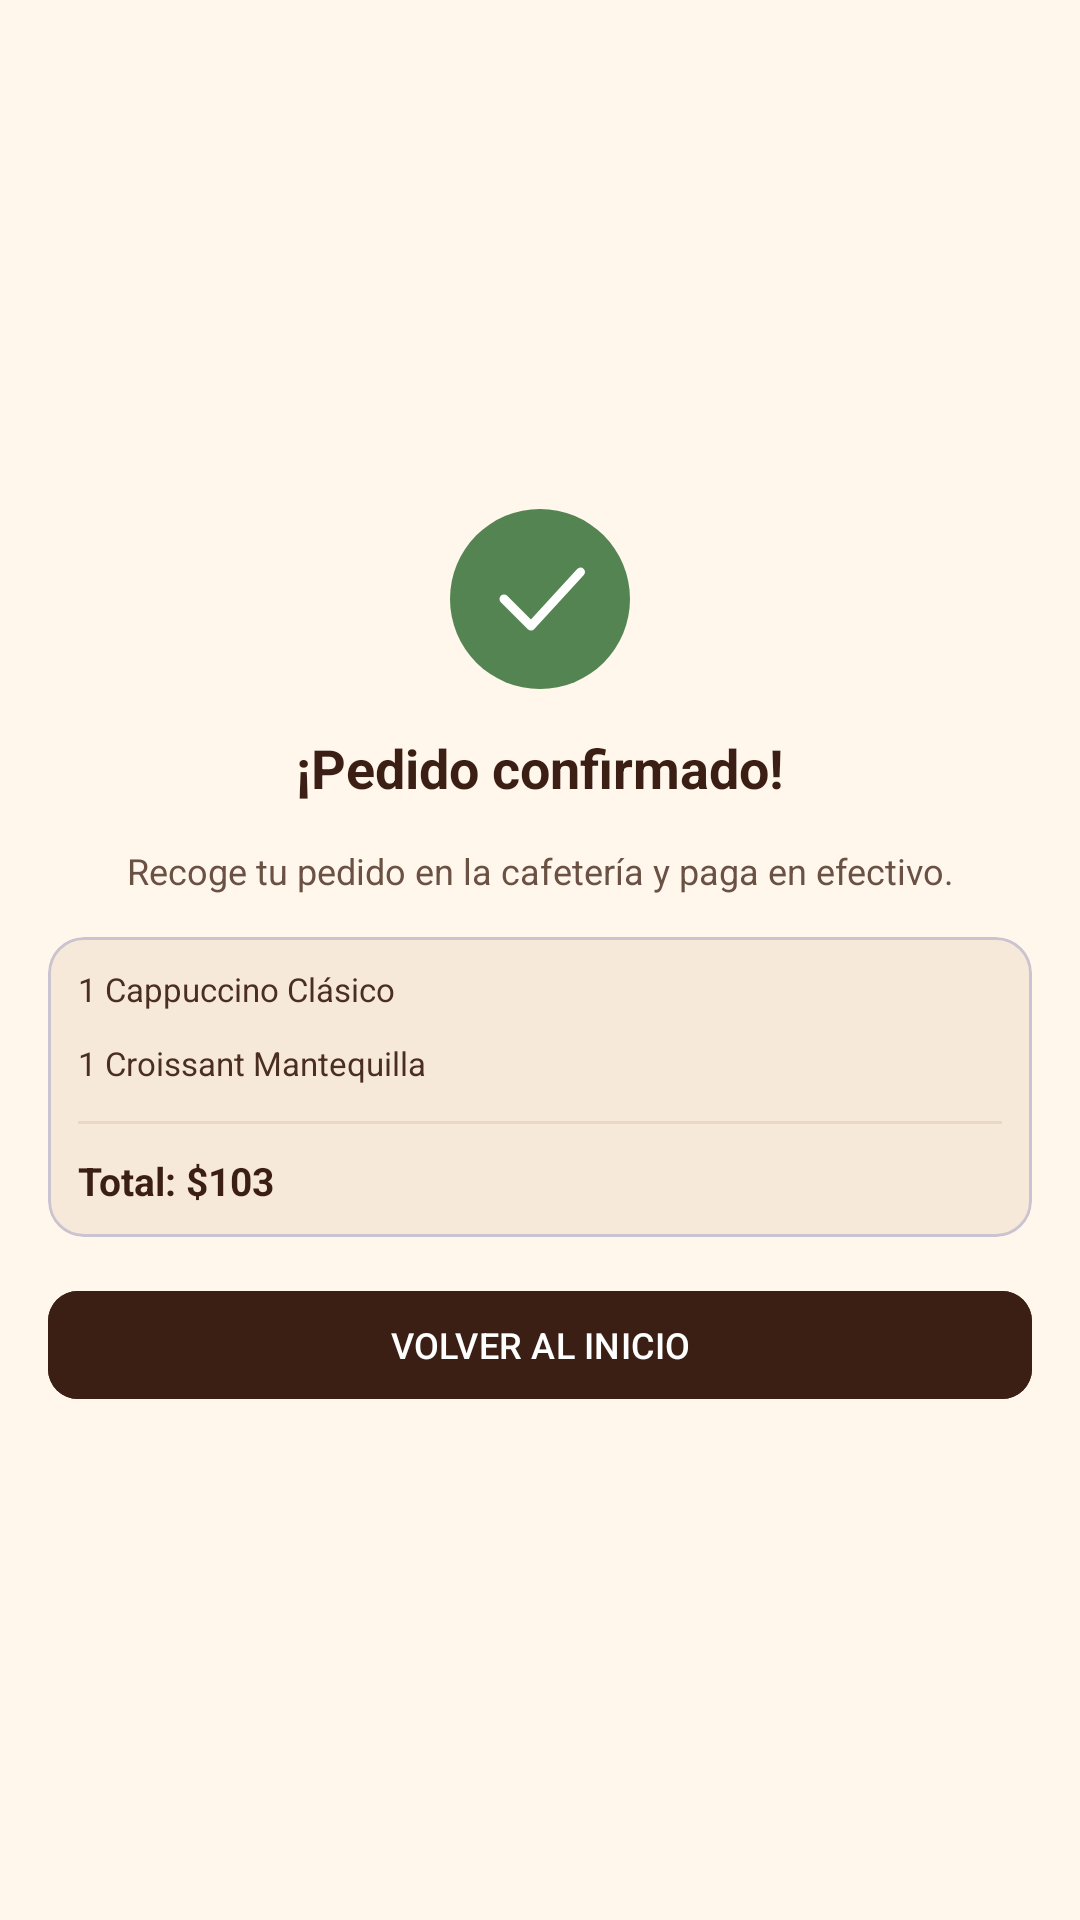

The Android layout XML behind this screen, and the referenced resources:
<!-- AndroidManifest.xml: application theme Theme.CoffeeShop20 -->
<!-- res/layout/activity_pedido_confirmado.xml -->
<?xml version="1.0" encoding="utf-8"?>
<androidx.constraintlayout.widget.ConstraintLayout
    xmlns:android="http://schemas.android.com/apk/res/android"
    xmlns:app="http://schemas.android.com/apk/res-auto"
    android:layout_width="match_parent"
    android:layout_height="match_parent"
    android:background="#FFF6EC">

    <LinearLayout
        android:layout_width="match_parent"
        android:layout_height="wrap_content"
        android:orientation="vertical"
        android:gravity="center_horizontal"
        android:paddingHorizontal="16dp"
        app:layout_constraintTop_toTopOf="parent"
        app:layout_constraintBottom_toBottomOf="parent">

        

        <FrameLayout
            android:layout_width="60dp"
            android:layout_height="60dp"
            android:background="@drawable/bg_success_circle">

            <ImageView
                android:layout_width="36dp"
                android:layout_height="36dp"
                android:layout_gravity="center"
                android:src="@drawable/ic_check"
                app:tint="#FFFFFF"
                android:contentDescription="Pedido confirmado"/>

        </FrameLayout>


        

        <TextView
            android:layout_width="wrap_content"
            android:layout_height="wrap_content"
            android:layout_marginTop="14dp"
            android:text="¡Pedido confirmado!"
            android:textColor="#3B1F14"
            android:textSize="18sp"
            android:textStyle="bold"/>


        

        <TextView
            android:layout_width="match_parent"
            android:layout_height="wrap_content"
            android:layout_marginTop="14dp"
            android:gravity="center"
            android:text="Recoge tu pedido en la cafetería y paga en efectivo."
            android:textColor="#6B5144"
            android:textSize="12sp"/>


        

        <com.google.android.material.card.MaterialCardView
            android:layout_width="match_parent"
            android:layout_height="wrap_content"
            android:layout_marginTop="14dp"
            app:cardBackgroundColor="#F7E9DA"
            app:cardCornerRadius="12dp"
            app:cardElevation="0dp">

            <LinearLayout
                android:layout_width="match_parent"
                android:layout_height="wrap_content"
                android:orientation="vertical"
                android:padding="10dp">

                <TextView
                    android:layout_width="wrap_content"
                    android:layout_height="wrap_content"
                    android:text="1 Cappuccino Clásico"
                    android:textColor="#4A2E22"
                    android:textSize="11sp"/>

                <TextView
                    android:layout_width="wrap_content"
                    android:layout_height="wrap_content"
                    android:layout_marginTop="10dp"
                    android:text="1 Croissant Mantequilla"
                    android:textColor="#4A2E22"
                    android:textSize="11sp"/>

                <View
                    android:layout_width="match_parent"
                    android:layout_height="1dp"
                    android:layout_marginTop="12dp"
                    android:background="#EBD8C3"/>

                <TextView
                    android:layout_width="wrap_content"
                    android:layout_height="wrap_content"
                    android:layout_marginTop="10dp"
                    android:text="Total: $103"
                    android:textColor="#3B1F14"
                    android:textSize="13sp"
                    android:textStyle="bold"/>

            </LinearLayout>

        </com.google.android.material.card.MaterialCardView>


        

        <com.google.android.material.button.MaterialButton
            android:id="@+id/btnVolverInicio"
            android:layout_width="match_parent"
            android:layout_height="44dp"
            android:layout_marginTop="14dp"
            android:text="VOLVER AL INICIO"
            android:textColor="#FFFFFF"
            android:textSize="12sp"
            android:backgroundTint="#3B1F14"
            app:cornerRadius="10dp"/>

    </LinearLayout>

</androidx.constraintlayout.widget.ConstraintLayout>
<!-- resources referenced by this layout -->
<resources>
  <!-- drawable bg_success_circle (drawable) -->
  <?xml version="1.0" encoding="utf-8"?>
  <shape xmlns:android="http://schemas.android.com/apk/res/android"
      android:shape="oval">
  
      <solid android:color="#548451"/>
  
  </shape>
  <!-- drawable ic_check (drawable) -->
  <vector xmlns:android="http://schemas.android.com/apk/res/android"
      android:width="24dp"
      android:height="24dp"
      android:viewportWidth="24"
      android:viewportHeight="24">
  
      <path
          android:fillColor="@android:color/transparent"
          android:strokeColor="#FFFFFF"
          android:strokeWidth="2"
          android:strokeLineCap="round"
          android:strokeLineJoin="round"
          android:pathData="M4,12 L10,18 L21,6"/>
  
  </vector>
  <style name="Theme.CoffeeShop20" parent="Base.Theme.CoffeeShop20" />
  <style name="Base.Theme.CoffeeShop20" parent="Theme.Material3.DayNight.NoActionBar">
          
          
      </style>
</resources>
